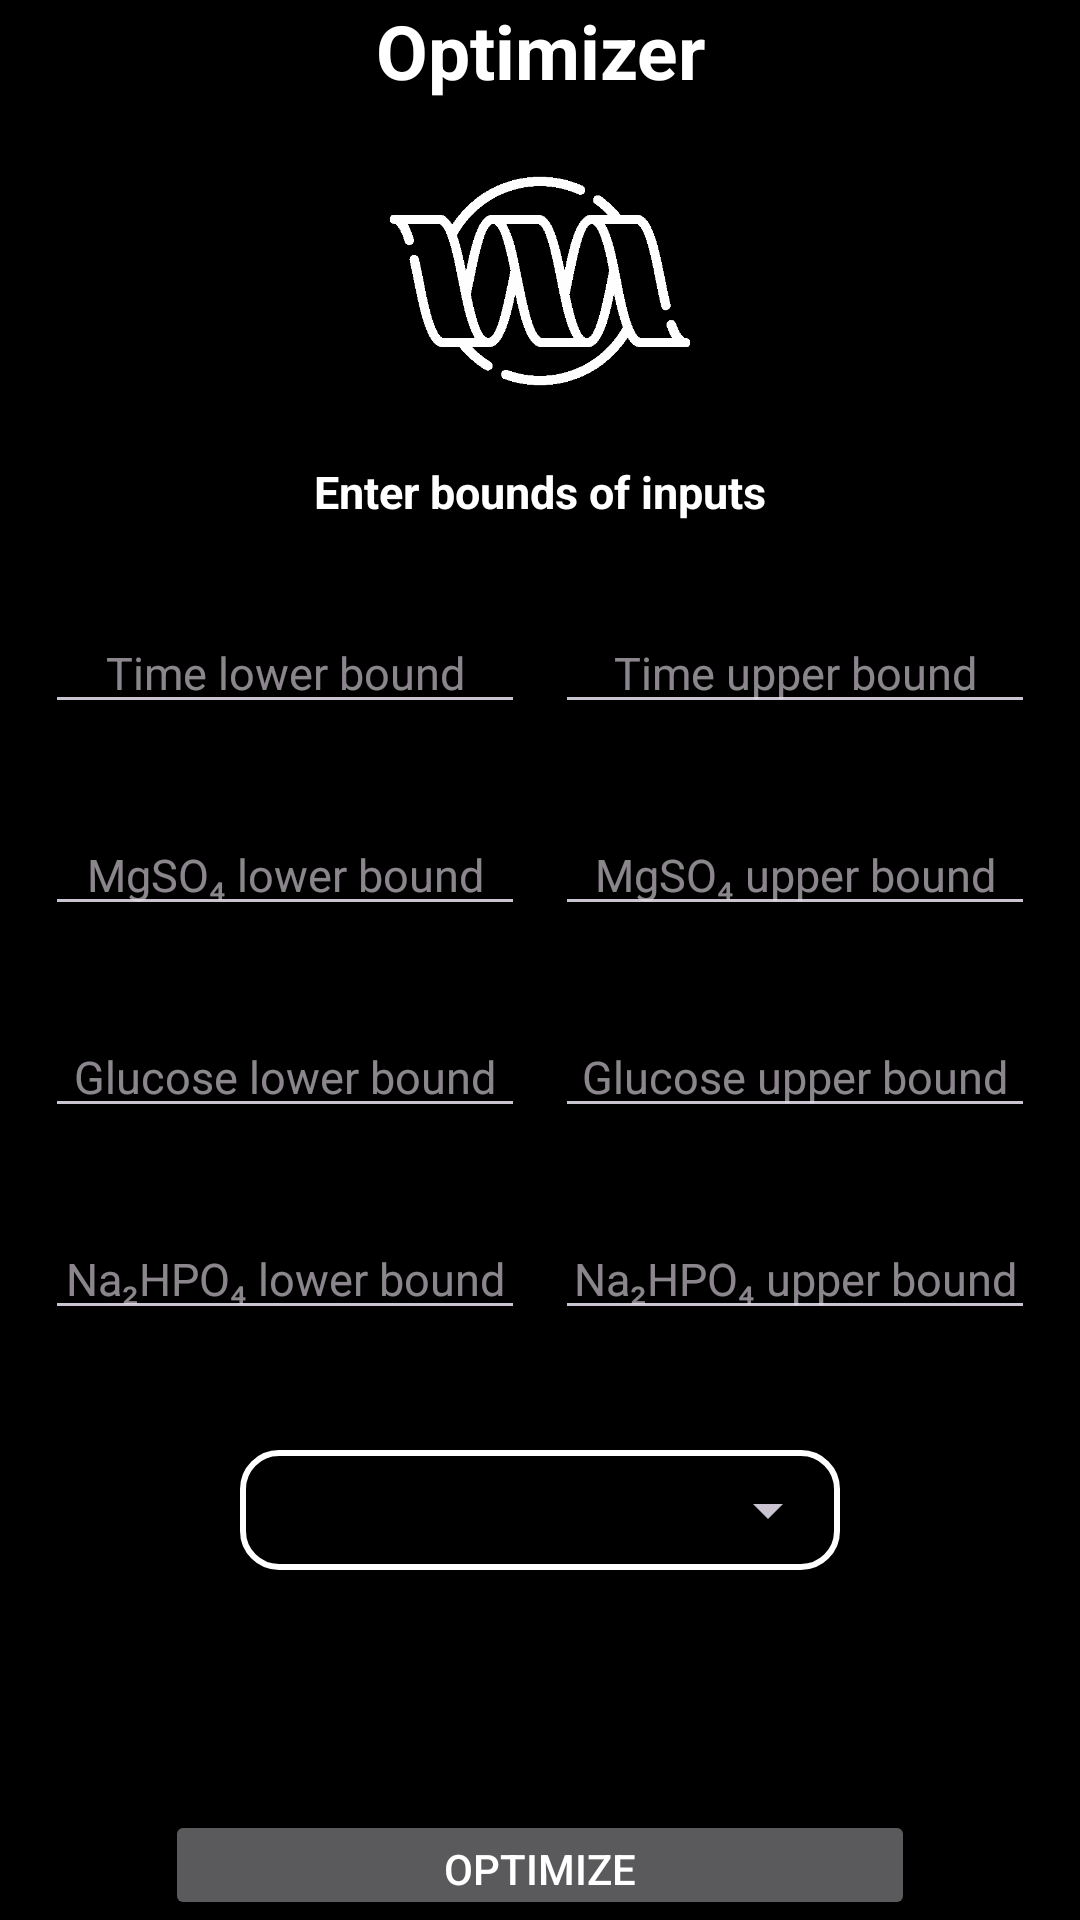

Write the Android layout XML for this screen, with the resource values it uses.
<!-- AndroidManifest.xml: application theme AppTheme -->
<!-- res/layout/activity_master.xml -->
<?xml version="1.0" encoding="utf-8"?>
<LinearLayout
    xmlns:android="http://schemas.android.com/apk/res/android"
    xmlns:app="http://schemas.android.com/apk/res-auto"
    xmlns:tools="http://schemas.android.com/tools"
    android:layout_width="match_parent"
    android:layout_height="match_parent"
    android:orientation="vertical"
    tools:context=".MainActivity"
    >

    <TextView
        android:layout_width="match_parent"
        android:layout_height="wrap_content"
        android:text="Optimizer"
        app:layout_constraintBottom_toBottomOf="parent"
        android:textStyle="bold"
        android:textSize="25dp"
        android:gravity="center"
        android:layout_gravity="center"
        app:layout_constraintEnd_toEndOf="parent"
        app:layout_constraintStart_toStartOf="parent"
        app:layout_constraintTop_toTopOf="parent" />

    <ImageView
        android:layout_gravity="center"
        android:layout_width="100dp"
        android:layout_height="100dp"
        android:src="@drawable/horizontalprotein"
        android:layout_marginTop="10dp"
        android:gravity="center"
        ></ImageView>


    <TextView
        android:layout_width="match_parent"
        android:layout_height="wrap_content"
        android:text="Enter bounds of inputs"
        app:layout_constraintBottom_toBottomOf="parent"
        android:textStyle="bold"
        android:textSize="15dp"
        android:gravity="center"
        android:layout_marginTop="10dp"
        app:layout_constraintEnd_toEndOf="parent"
        app:layout_constraintStart_toStartOf="parent"
        app:layout_constraintTop_toTopOf="parent" />

    <LinearLayout
        android:layout_width="match_parent"
        android:layout_marginLeft="10dp"
        android:layout_height="wrap_content"
        android:orientation="horizontal"
        android:layout_gravity="center"
        >
        <EditText
            android:id="@+id/edttimelow"
            android:layout_width="160dp"
            android:layout_marginRight="10dp"
            android:layout_height="wrap_content"
            android:textSize="15dp"
            android:hint="Time lower bound"
            android:layout_marginTop="30dp"
            android:gravity="center"
            android:inputType="numberDecimal"/>
        <EditText
            android:id="@+id/edttimehigh"
            android:layout_width="160dp"
            android:layout_marginTop="30dp"
            android:layout_height="wrap_content"
            android:gravity="center"
            android:textSize="15dp"
            android:hint="Time upper bound"
            android:inputType="numberDecimal"/>
    </LinearLayout>
    <LinearLayout
        android:layout_width="match_parent"
        android:layout_height="wrap_content"
        android:layout_gravity="center"
        android:layout_marginLeft="10dp"
        android:orientation="horizontal">
        <EditText
            android:id="@+id/edtmglow"
            android:layout_width="160dp"
            android:layout_marginRight="10dp"
            android:layout_height="wrap_content"
            android:textSize="15dp"
            android:hint="MgSO₄ lower bound"
            android:gravity="center"
            android:layout_marginTop="30dp"
            android:inputType="numberDecimal"/>
        <EditText
            android:id="@+id/edtmghigh"
            android:layout_width="160dp"
            android:textSize="15dp"
            android:layout_height="wrap_content"
            android:gravity="center"
            android:hint="MgSO₄ upper bound"
            android:layout_marginTop="30dp"
            android:inputType="numberDecimal"/>
    </LinearLayout>
    <LinearLayout
        android:layout_width="match_parent"
        android:layout_height="wrap_content"
        android:orientation="horizontal"
        android:layout_marginLeft="10dp"
        android:layout_gravity="center">
        <EditText
            android:id="@+id/edtglulow"
            android:layout_width="160dp"
            android:textSize="15dp"
            android:layout_marginRight="10dp"
            android:layout_height="wrap_content"
            android:gravity="center"
            android:hint="Glucose lower bound"
            android:layout_marginTop="30dp"
            android:inputType="numberDecimal"/>
        <EditText
            android:id="@+id/edtgluhigh"
            android:layout_width="160dp"
            android:layout_height="wrap_content"
            android:textSize="15dp"
            android:gravity="center"
            android:hint="Glucose upper bound"
            android:layout_marginTop="30dp"
            android:inputType="numberDecimal"/>
    </LinearLayout>
    <LinearLayout
        android:layout_width="match_parent"
        android:layout_height="wrap_content"
        android:layout_gravity="center"
        android:orientation="horizontal"
        android:layout_marginLeft="10dp"
        >
        <EditText
            android:id="@+id/edtnalow"
            android:layout_width="160dp"
            android:layout_marginRight="10dp"
            android:layout_height="wrap_content"
            android:hint="Na₂HPO₄ lower bound"
            android:gravity="center"
            android:textSize="15dp"
            android:layout_marginTop="30dp"
            android:inputType="numberDecimal"/>
        <EditText
            android:id="@+id/edtnahigh"
            android:layout_width="160dp"
            android:layout_height="wrap_content"
            android:textSize="15dp"
            android:gravity="center"
            android:hint="Na₂HPO₄ upper bound"
            android:layout_marginRight="15dp"
            android:layout_marginTop="30dp"
            android:inputType="numberDecimal"/>
    </LinearLayout>

    <LinearLayout
        android:layout_width="wrap_content"
        android:layout_height="wrap_content"
        android:layout_gravity="center"
        android:gravity="center"
        android:background="@drawable/border_background"
        android:layout_marginTop="40dp"
        >
        <Spinner
            android:id="@+id/spinner"
            android:layout_width="200dp"
            android:layout_height="40dp"
            android:gravity="center"
            android:layout_gravity="center" />
    </LinearLayout>

    <Button
        android:id="@+id/btnsubmit"
        android:gravity="center"
        android:layout_width="250dp"
        android:layout_height="wrap_content"
        android:layout_gravity="center"
        android:layout_marginTop="80dp"
        android:text="Optimize" />

</LinearLayout>
<!-- resources referenced by this layout -->
<resources>
  <!-- drawable border_background (drawable) -->
  <shape xmlns:android="http://schemas.android.com/apk/res/android"
      android:shape="rectangle">
      <stroke
          android:width="2dp"
          android:color="#ffffff" />
      <corners android:radius="12dp" />
  </shape>
  <!-- drawable horizontalprotein: png bitmap (drawable, 14824 bytes) -->
  <style name="AppTheme" parent="Theme.Material3.Dark.NoActionBar">
          
          <item name="android:statusBarColor">@color/black</item>
          
          <item name="android:windowBackground">@color/black</item>
          
          <item name="colorPrimary">@color/white</item>
  
          <item name="android:textColor">@android:color/white</item>
      </style>
  <color name="black">#FF000000</color>
  <color name="white">#FFFFFFFF</color>
</resources>
